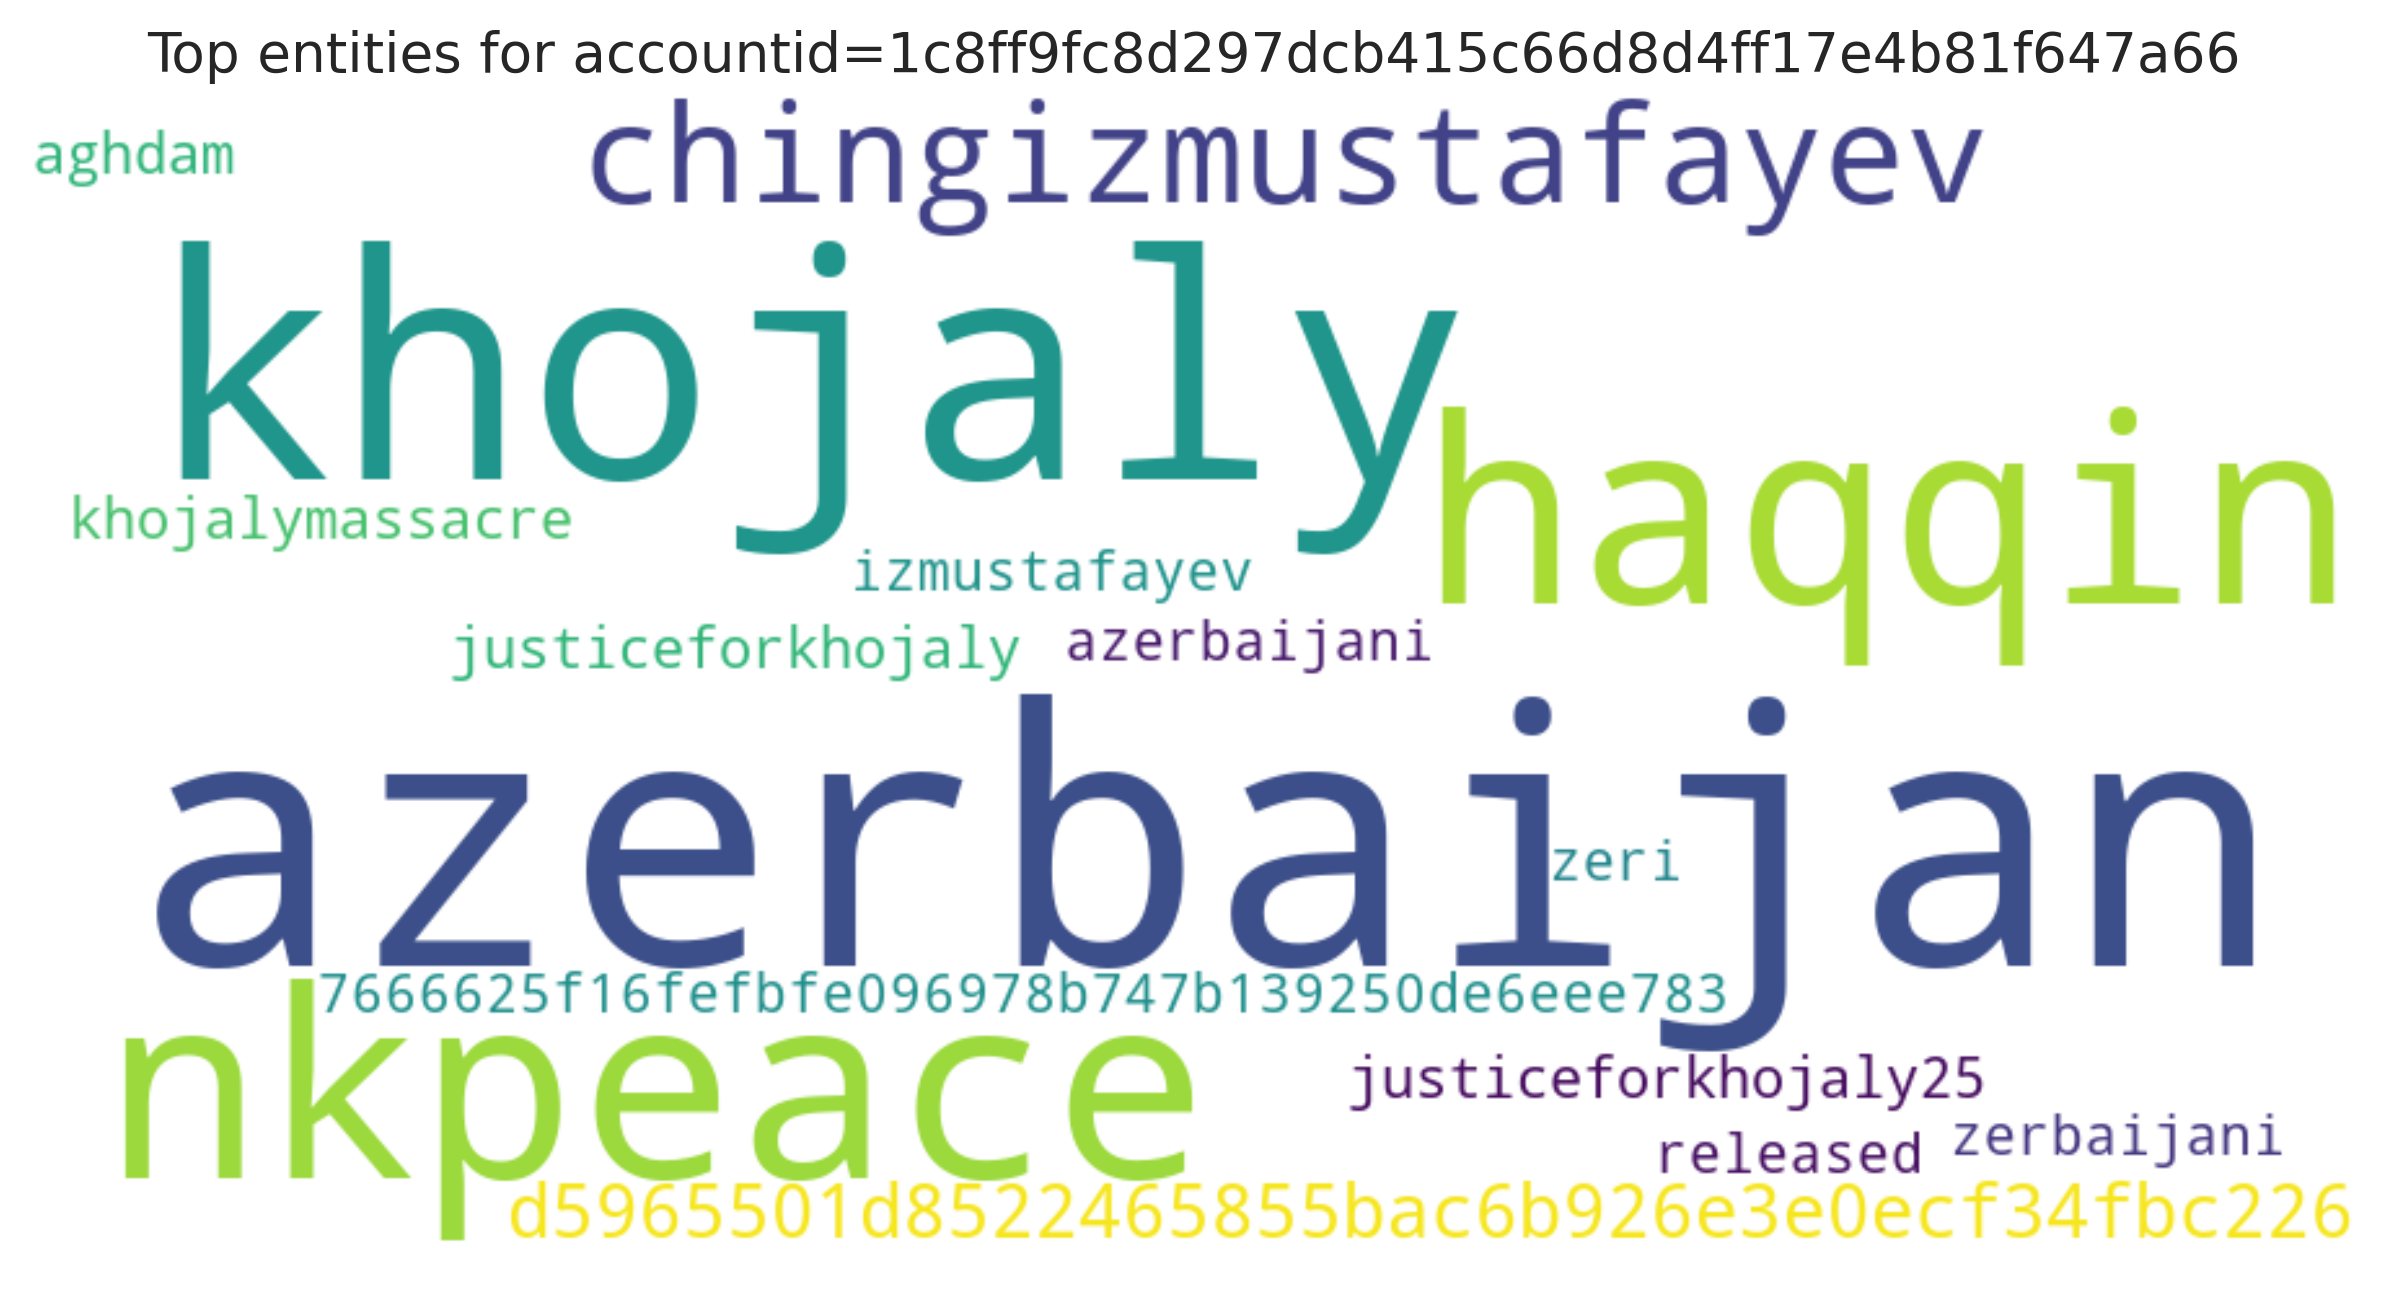

Source data for this figure (header and first rows):
entity, count
azerbaijan, 4
khojaly, 3
nkpeace, 2
haqqin, 2
chingizmustafayev, 2
d5965501d8522465855bac6b926e3e0ecf34fbc2…, 2
aghdam, 1
justiceforkhojaly, 1
khojalymassacre, 1
justiceforkhojaly25, 1
7666625f16fefbfe096978b747b139250de6eee7…, 1
azerbaijani, 1
zerbaijani, 1
izmustafayev, 1
released, 1
zeri, 1
